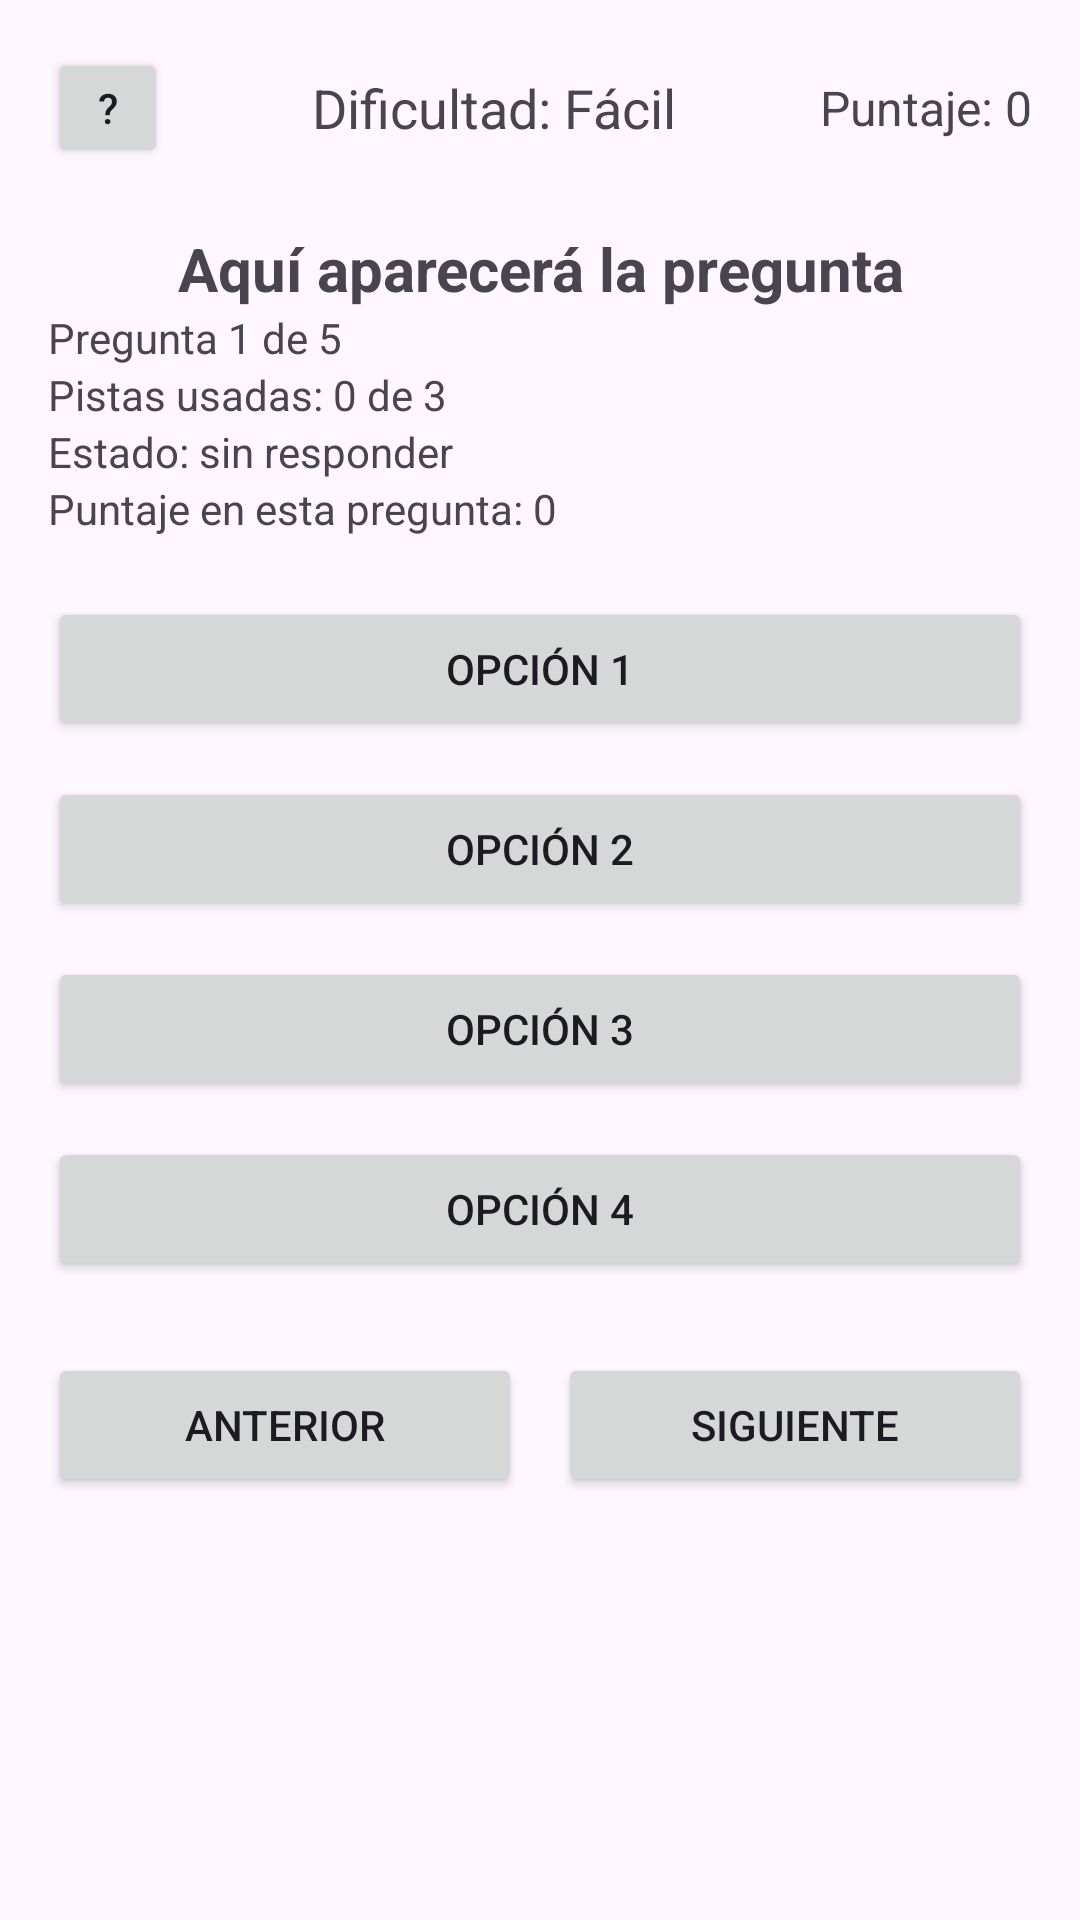

Produce the Android XML layout that renders to this screen, including the resource entries it uses.
<!-- AndroidManifest.xml: application theme Theme.Lab1_20220229 -->
<!-- res/layout/activity_quiz.xml -->
<?xml version="1.0" encoding="utf-8"?>
<ScrollView xmlns:android="http://schemas.android.com/apk/res/android"
    android:layout_width="match_parent"
    android:layout_height="match_parent">

    <LinearLayout
        android:layout_width="match_parent"
        android:layout_height="wrap_content"
        android:orientation="vertical"
        android:padding="16dp">

        
        <LinearLayout
            android:layout_width="match_parent"
            android:layout_height="wrap_content"
            android:orientation="horizontal"
            android:gravity="center_vertical">

            <Button
                android:id="@+id/btnHint"
                android:layout_width="40dp"
                android:layout_height="40dp"
                android:text="?" />

            <TextView
                android:id="@+id/tvDifficulty"
                android:layout_width="0dp"
                android:layout_height="wrap_content"
                android:layout_weight="1"
                android:text="Dificultad: Fácil"
                android:textSize="18sp"
                android:gravity="center" />

            <TextView
                android:id="@+id/tvScore"
                android:layout_width="wrap_content"
                android:layout_height="wrap_content"
                android:text="Puntaje: 0"
                android:textSize="16sp" />
        </LinearLayout>

        
        <TextView
            android:id="@+id/tvQuestion"
            android:layout_width="match_parent"
            android:layout_height="wrap_content"
            android:layout_marginTop="20dp"
            android:text="Aquí aparecerá la pregunta"
            android:textSize="20sp"
            android:textStyle="bold"
            android:gravity="center" />

        <TextView
            android:id="@+id/tvQuestionCounter"
            android:layout_width="wrap_content"
            android:layout_height="wrap_content"
            android:text="Pregunta 1 de 5" />

        <TextView
            android:id="@+id/tvHintsInfo"
            android:layout_width="wrap_content"
            android:layout_height="wrap_content"
            android:text="Pistas usadas: 0 de 3" />

        <TextView
            android:id="@+id/tvAnswerStatus"
            android:layout_width="wrap_content"
            android:layout_height="wrap_content"
            android:text="Estado: sin responder" />

        <TextView
            android:id="@+id/tvQuestionPoints"
            android:layout_width="wrap_content"
            android:layout_height="wrap_content"
            android:text="Puntaje en esta pregunta: 0" />

        
        <Button
            android:id="@+id/btnOption1"
            android:layout_width="match_parent"
            android:layout_height="wrap_content"
            android:text="Opción 1"
            android:layout_marginTop="20dp" />

        <Button
            android:id="@+id/btnOption2"
            android:layout_width="match_parent"
            android:layout_height="wrap_content"
            android:text="Opción 2"
            android:layout_marginTop="12dp" />

        <Button
            android:id="@+id/btnOption3"
            android:layout_width="match_parent"
            android:layout_height="wrap_content"
            android:text="Opción 3"
            android:layout_marginTop="12dp" />

        <Button
            android:id="@+id/btnOption4"
            android:layout_width="match_parent"
            android:layout_height="wrap_content"
            android:text="Opción 4"
            android:layout_marginTop="12dp" />

        
        <LinearLayout
            android:layout_width="match_parent"
            android:layout_height="wrap_content"
            android:layout_marginTop="24dp"
            android:orientation="horizontal">

            <Button
                android:id="@+id/btnPrevious"
                android:layout_width="0dp"
                android:layout_height="wrap_content"
                android:layout_weight="1"
                android:text="Anterior" />

            <Button
                android:id="@+id/btnNext"
                android:layout_width="0dp"
                android:layout_height="wrap_content"
                android:layout_marginStart="12dp"
                android:layout_weight="1"
                android:text="Siguiente" />
        </LinearLayout>

    </LinearLayout>
</ScrollView>
<!-- resources referenced by this layout -->
<resources>
  <style name="Theme.Lab1_20220229" parent="Base.Theme.Lab1_20220229" />
  <style name="Base.Theme.Lab1_20220229" parent="Theme.Material3.DayNight">
          
      </style>
</resources>
